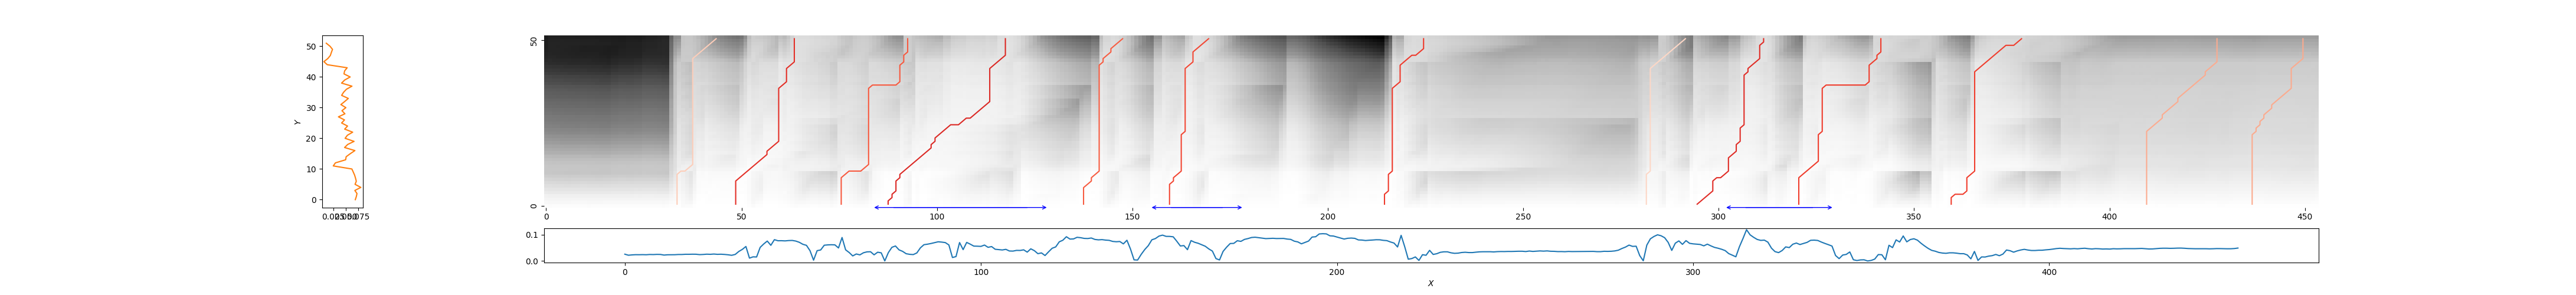

Data behind this chart, as committed beside it:
34, 44, 0.8092076170820921
49, 64, 0.3337
76, 93, 0.4562
87, 118, 0.3067
138, 148, 0.4648
160, 170, 0.4066
215, 225, 0.3723
282, 292, 0.8399
295, 312, 0.3205
321, 342, 0.3787
360, 378, 0.3828
410, 428, 0.6998
437, 450, 0.698
